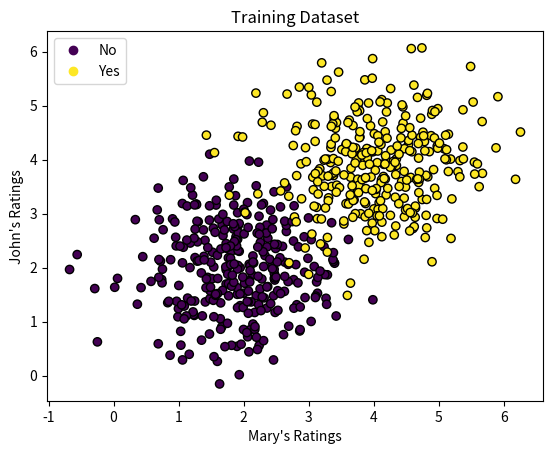
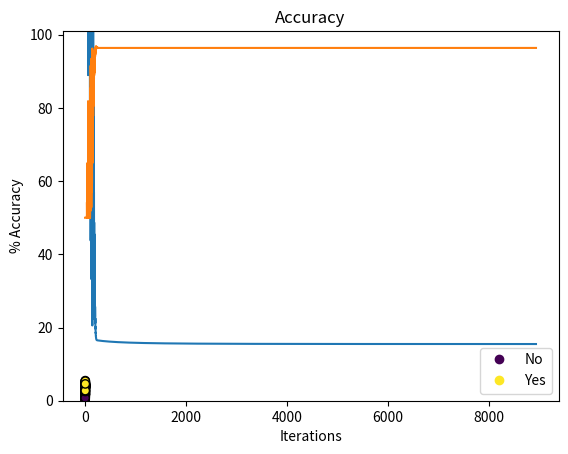
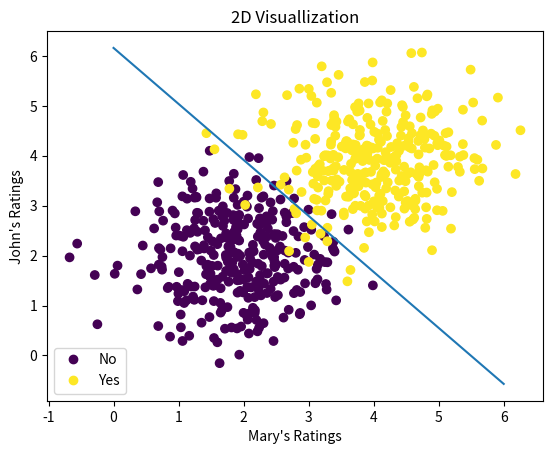

Here is the Python script that generated these plots, in order:
import random

import matplotlib.pyplot as plt
import numpy as np

# initializing the random generator
rng = np.random.default_rng(seed=10)

# additional parameters - size, standard deviation
std = 0.78
# train-test split
num_train_points = 320
num_test_points = 80

# Generating the training data (normal distribution)
train_data = np.c_[
    np.r_[rng.normal(2, std, (num_train_points, 2)), rng.normal(4, std, (num_train_points, 2))],
    np.r_[np.zeros((num_train_points, 1)), np.ones((num_train_points, 1))],
]

X_train = train_data[:, :2]
y_train = train_data[:, 2]

# Plotting
fig1, ax = plt.subplots()
ax.set(title="Training Dataset", xlabel="Mary's Ratings", ylabel="John's Ratings")
scatter = ax.scatter(train_data[:, 0], train_data[:, 1], c=train_data[:, 2], edgecolors='black')
ax.legend(handles=scatter.legend_elements()[0], labels=["No", "Yes"])
plt.show()

# Generating the test data (normal distribution)
test_data = np.c_[
    np.r_[rng.normal(2, std, (num_test_points, 2)), rng.normal(4, std, (num_test_points, 2))],
    np.r_[np.zeros((num_test_points, 1)), np.ones((num_test_points, 1))],
]

X_test = test_data[:, :2]
y_test = test_data[:, 2]

# Plotting the dataset scatter plots
fig1, ax = plt.subplots()
ax.set(title="Test Dataset", xlabel="Mary's Ratings", ylabel="John's Ratings")
ax.scatter(test_data[:, 0], test_data[:, 1], c=test_data[:, 2], edgecolors='black')
ax.legend(handles=scatter.legend_elements()[0], labels=["No", "Yes"])
plt.show()


class Perceptron:
    # Constructor
    # properties : learning rate, theta, bias term, loss function history, accuracy history
    def __init__(self, lr=0.01, bias=-1, epoch=500):
        self.lr = lr
        self.theta = None
        self.bias = bias
        self.loss_list = []
        self.accuracy_list = []
        self.epoch = epoch

    # function to update the cost on each iteration
    def update_loss_list(self, y, y_pred):
        loss = np.sum((y - y_pred) ** 2)
        # truncate value to 5 decimal places
        loss = float(np.format_float_positional(loss, precision=5))
        self.loss_list.append(loss)
        return loss

    # function to update the accuracy of the model on each iteration
    def update_accuracy_list(self, y, y_pred):
        y_pred = np.where(y_pred >= 0.5, 1.0, 0.0)
        equal_count = np.count_nonzero(y == y_pred)
        accuracy = equal_count * 100.00 / len(y)
        self.accuracy_list.append(accuracy)

    # function to update the weight on each iteration
    def update_weight_bias_SGD(self, x_value, y_value, pred_output):
        # update term for bias
        gradient_bias_comp = 2 * (pred_output - y_value) * pred_output * (1 - pred_output)
        # update term for weights
        gradient_weight_comp = x_value * gradient_bias_comp
        # updating the terms of the model on each iteration
        self.theta -= self.lr * gradient_weight_comp
        self.bias -= self.lr * gradient_bias_comp

    def update_weight_bias_BGD(self, x_vector, y_vector, pred_output):
        sum_w = 0
        sum_b = 0
        for i in range(len(x_vector)):
            # update term for bias
            gradient_bias_comp = 2 * (pred_output[i] - y_vector[i]) * pred_output[i] * (1 - pred_output[i])
            sum_b += gradient_bias_comp
            # update term for weights
            gradient_weight_comp = x_vector[i] * gradient_bias_comp
            sum_w += gradient_weight_comp
        self.theta -= self.lr * sum_w
        self.bias -= self.lr * sum_b
# update term for bias
        # gradient_bias_comp = np.sum(2 * (pred_output - y_vector) * pred_output * (1 - pred_output))
        # update term for weights
        # np.sum(((2 * (pred_output - y_vector) * pred_output * (1 - pred_output)).reshape(-1, 1) * x_vector), axis=0)
        # gradient_weight_comp = np.sum(gradient_bias_comp.reshape(-1, 1) * x_vector, axis=0)
        # gradient_weight_comp = np.sum(x_vector * gradient_bias_comp, axis=0)
        # updating the terms of the model on each iteration

    # BGD function
    def BGD(self, X,y, theta=None, batch_size=20):
        self.epoch = 500
        while self.epoch > 0:
            self.epoch -= 1
            # creating the shape of input dataset (mxn)
            n_samples, n_features = X.shape
            # instantiating theta to be zero before any iteration is run, else maintain the values from previous
            # iteration
            self.theta = theta if (theta is not None and theta.shape[0] == n_features) else np.zeros(n_features)
            # prediction value
            y_pred = self.predict(X)
            # loss value for initial weights
            loss_old = self.update_loss_list(y, y_pred)
            # accuracy for initial weights
            self.update_accuracy_list(y, y_pred)
            # counter to keep track of convergence
            count = 0
            # running the SGD until the loss doesn't change for 10 iterations
            while count < 10:
                # if the SGD hasn't run through the training point before
                # add the point to the index array
                v = np.dot(X, self.theta) + self.bias
                # checking for activation
                fv = self.activation(v)
                # updating the weights
                self.update_weight_bias_BGD(X, y, fv)
                # prediction value
                y_pred = self.predict(X)
                # add the error for current iteration
                loss_new = self.update_loss_list(y, y_pred)
                # add the accuracy for current iteration
                self.update_accuracy_list(y, y_pred)
                # update the convergence counter if the loss has not changed
                if loss_new == loss_old:
                    count += 1
                # if the loss changes, reset the counter
                else:
                    count = 0
                    loss_old = loss_new
            if count == 10:
                break

    # SGD function
    def SGD(self, X, y, theta=None):
        self.epoch = 500
        while self.epoch > 0:
            self.epoch -=1
            # creating the shape of input dataset (mxn)
            n_samples, n_features = X.shape
            # instantiating theta to be zero before any iteration is run, else maintain the values from previous
            # iteration
            self.theta = theta if (theta is not None and theta.shape[0] == n_features) else np.zeros(n_features)
            # prediction value
            y_pred = self.predict(X)
            # loss value for initial weights
            loss_old = self.update_loss_list(y, y_pred)
            # accuracy for initial weights
            self.update_accuracy_list(y, y_pred)
            # counter to keep track of convergence
            count = 0
            # list to keep track of indexes used for training
            index_arr = []
            # running the SGD until the loss doesn't change for 10 iterations
            while count < 10:
                # index array to keep track of the training points used
                if len(index_arr) == len(X):
                    index_arr = []
                # get a random example index (stochastic GD, hence we need to pick randomly)
                i = random.randint(0, len(X) - 1)
                # check if index has already been used for training or not
                if i in index_arr:
                    continue
                # if the SGD hasn't run through the training point before
                else:
                    # add the point to the index array
                    index_arr.append(i)
                    # Hypothesis
                    v = np.dot(X[i], self.theta) + self.bias
                    # checking for activation
                    fv = self.activation(v)
                    # updating the weights
                    self.update_weight_bias_SGD(X[i], y[i], fv)
                    # prediction value
                    y_pred = self.predict(X)
                    # add the error for current iteration
                    loss_new = self.update_loss_list(y, y_pred)
                    # add the accuracy for current iteration
                    self.update_accuracy_list(y, y_pred)
                    # update the convergence counter if the loss has not changed
                    if loss_new == loss_old:
                        count += 1
                    # if the loss changes, reset the counter
                    else:
                        count = 0
                        loss_old = loss_new
            if count == 10:
                break

    # function for predicting y using x
    def predict(self, X):
        output = np.dot(X, self.theta) + self.bias
        # y_pred = np.array([self.activation_func(v) for v in output])
        y_pred = self.activation(output)
        return y_pred

    # activation function
    def activation(self, v):
        return 1 / (1 + np.exp(-v))


wi = random.getstate()
# randomly initialize weights
theta = np.array([random.uniform(0.0, 1.0), random.uniform(0.0, 1.0)])
# randomly initialize bias
bias = random.randint(-1, 1)

print("The initial weights were:\t\t", theta)
print("\nThe bias used:\t\t\t\t", bias)

# initialize the perceptron model
p = Perceptron(bias=bias)
# train the model
p.BGD(X_train, y_train, theta, batch_size=20)

print(p.theta)
print("bias:", p.bias)

# plot error on each iteration
x_axis = [i for i in range(len(p.loss_list))]

plt.title("Error")
plt.xlabel("Iterations")
plt.ylabel("Sum of Squares Error")
plt.plot(x_axis, p.loss_list)
plt.ylim(min(p.loss_list), max(p.loss_list))
plt.show()

# plot accuracy on each iteration
x_axis = [i for i in range(len(p.accuracy_list))]

plt.title("Accuracy")
plt.xlabel("Iterations")
plt.ylabel("% Accuracy")
plt.plot(x_axis, p.accuracy_list)
plt.ylim(0, 101)
plt.show()

# c and m holders for bias and theta terms to plot the model line
c = - p.bias / p.theta[1]
m = - p.theta[0] / p.theta[1]

x_range = np.array([0, 6])

# perceptron line
decision_line = m * x_range + c
# plotting...
fig1, ax = plt.subplots()
# plot of model
ax.set(title="2D Visuallization", xlabel="Mary's Ratings", ylabel="John's Ratings")
ax.scatter(train_data[:, 0], train_data[:, 1], c=train_data[:, 2])
plt.plot(x_range, decision_line)
ax.legend(handles=scatter.legend_elements()[0], labels=["No", "Yes"])
plt.show()
